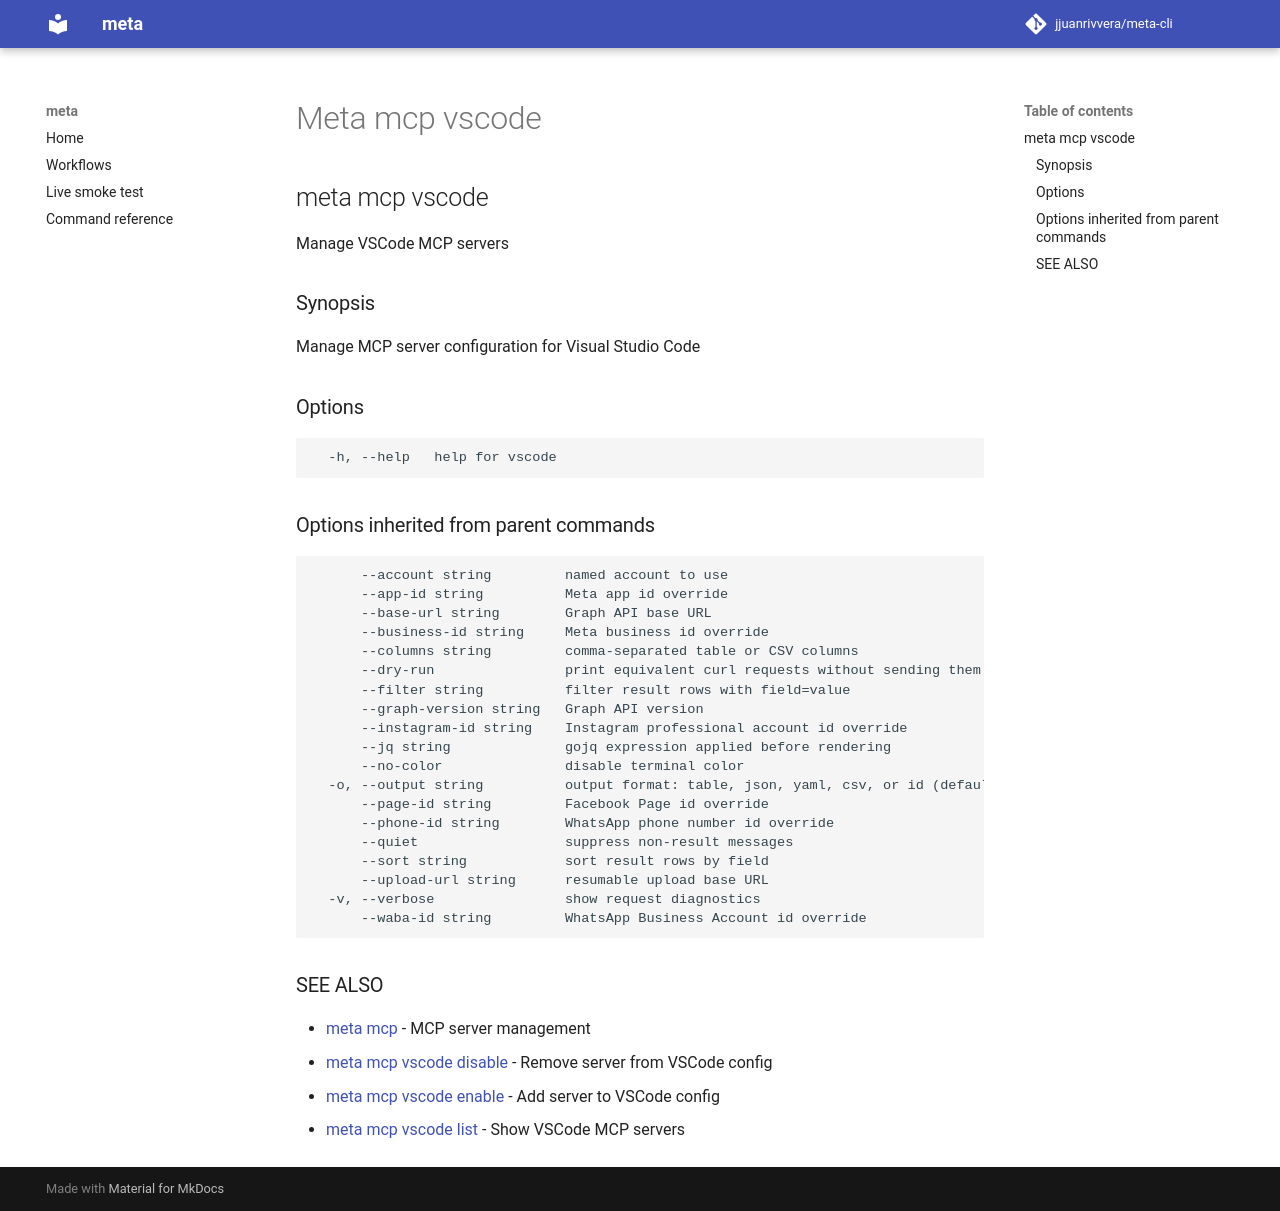

repository: jjuanrivvera/meta-cli · page: commands/meta_mcp_vscode/index.html · generator: mkdocs

## meta mcp vscode

Manage VSCode MCP servers

### Synopsis

Manage MCP server configuration for Visual Studio Code

### Options

```
  -h, --help   help for vscode
```

### Options inherited from parent commands

```
      --account string         named account to use
      --app-id string          Meta app id override
      --base-url string        Graph API base URL
      --business-id string     Meta business id override
      --columns string         comma-separated table or CSV columns
      --dry-run                print equivalent curl requests without sending them
      --filter string          filter result rows with field=value
      --graph-version string   Graph API version
      --instagram-id string    Instagram professional account id override
      --jq string              gojq expression applied before rendering
      --no-color               disable terminal color
  -o, --output string          output format: table, json, yaml, csv, or id (default "table")
      --page-id string         Facebook Page id override
      --phone-id string        WhatsApp phone number id override
      --quiet                  suppress non-result messages
      --sort string            sort result rows by field
      --upload-url string      resumable upload base URL
  -v, --verbose                show request diagnostics
      --waba-id string         WhatsApp Business Account id override
```

### SEE ALSO

* [meta mcp](meta_mcp.md)	 - MCP server management
* [meta mcp vscode disable](meta_mcp_vscode_disable.md)	 - Remove server from VSCode config
* [meta mcp vscode enable](meta_mcp_vscode_enable.md)	 - Add server to VSCode config
* [meta mcp vscode list](meta_mcp_vscode_list.md)	 - Show VSCode MCP servers
